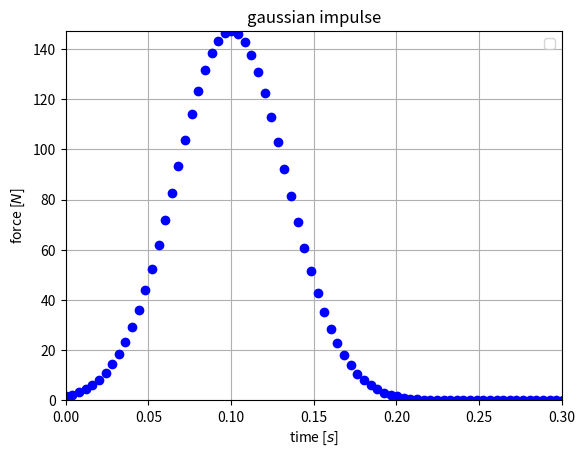

Generate this figure with matplotlib: (Note: this script raises an exception after producing the figure.)
# -*- coding: utf-8 -*-
"""
Created on Wed May  4 11:04:16 2022

[redacted]
"""

import numpy as np
import matplotlib.pyplot as plt
import math

def gaussian(x,a,mu,sigma):
    return a*math.exp(-(x-mu)**2/(2*sigma**2))

    
m = 5 #kg
N = 500
T_f = 2.
T_thrust = 0.2
time = np.linspace(0, T_f, N)
max_force = m*9.81 * 3 

# gaussian parameters
sigma = 1/3. *(T_thrust/2.)
mean = T_thrust/2 


force = []

for i in range(len(time)):
    force.append( gaussian(time[i], max_force, mean, sigma) )


fig = plt.figure()
plt.plot(time, force, "ob")
plt.xlim(0, T_thrust + 0.1)
plt.ylim(0, max_force)
plt.title("gaussian impulse")
plt.xlabel("time [$s$]")
plt.ylabel("force [$N$]")
plt.grid()
plt.legend()
plt.savefig('../figs/gaussian.png')
plt.show()